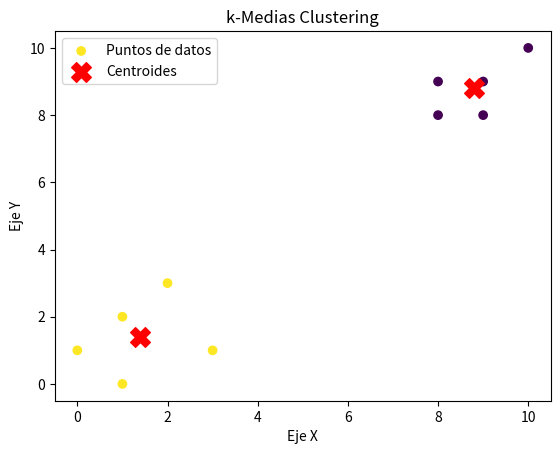

Python code for this plot:
import numpy as np
import matplotlib.pyplot as plt
# Función para calcular la distancia euclidiana entre dos puntos
def euclidean_distance(point1, point2):
    return np.sqrt(np.sum((point1 - point2) ** 2))

# Clase que implementa el algoritmo k-medias
class KMeans:
    def __init__(self, k=2, max_iters=100):
        self.k = k  # Número de clústeres
        self.max_iters = max_iters  # Número máximo de iteraciones
        self.centroids = None  # Para almacenar los centroides
        self.clusters = None  # Para almacenar los clústeres

    def fit(self, X):
        # Inicializar aleatoriamente los centroides seleccionando k puntos de los datos
        np.random.seed(42)  # Para reproducibilidad
        initial_centroids_idx = np.random.choice(len(X), self.k, replace=False)
        self.centroids = X[initial_centroids_idx]
        
        # Iterar hasta que se cumpla el criterio de parada o se alcance el máximo de iteraciones
        for _ in range(self.max_iters):
            # Asignar cada punto al clúster más cercano
            self.clusters = self.create_clusters(X)

            # Guardar los centroides actuales para compararlos después
            previous_centroids = self.centroids.copy()

            # Recalcular los centroides (la media de todos los puntos en cada clúster)
            self.centroids = self.calculate_new_centroids(X)

            # Verificar si los centroides no han cambiado (criterio de parada)
            if self.is_converged(previous_centroids, self.centroids):
                break

    def create_clusters(self, X):
        clusters = [[] for _ in range(self.k)]
        for idx, point in enumerate(X):
            # Encontrar el centroide más cercano al punto
            closest_centroid = np.argmin([euclidean_distance(point, centroid) for centroid in self.centroids])
            # Asignar el punto al clúster correspondiente
            clusters[closest_centroid].append(idx)
        return clusters

    def calculate_new_centroids(self, X):
        # Calcular los nuevos centroides como la media de los puntos en cada clúster
        return np.array([X[cluster].mean(axis=0) if len(cluster) > 0 else np.zeros(X.shape[1]) for cluster in self.clusters])

    def is_converged(self, previous_centroids, new_centroids):
        # Verificar si los centroides han dejado de moverse (se han estabilizado)
        return np.all(previous_centroids == new_centroids)

    def predict(self, X):
        # Asignar a cada punto nuevo su clúster más cercano
        predictions = [np.argmin([euclidean_distance(point, centroid) for centroid in self.centroids]) for point in X]
        return np.array(predictions)

# Ejemplo de uso:

# Datos de ejemplo (10 puntos en un espacio bidimensional)
X = np.array([[1, 2], [2, 3], [3, 1], [8, 9], [9, 8], [10, 10], 
              [1, 0], [0, 1], [9, 9], [8, 8]])

# Crear el modelo k-medias con k=2 (buscamos 2 clústeres)
kmeans = KMeans(k=2)

# Ajustar el modelo a los datos
kmeans.fit(X)

# Mostrar los centroides finales
print("Centroides finales:\n", kmeans.centroids)

# Predecir los clústeres para los mismos datos (X)
predicciones = kmeans.predict(X)

# Mostrar a qué clúster pertenece cada punto de los datos
print("Asignaciones de clúster para cada punto de datos:\n", predicciones)

# Visualizar los datos y los centroides
plt.scatter(X[:, 0], X[:, 1], c=predicciones, cmap='viridis', marker='o', label='Puntos de datos')
plt.scatter(kmeans.centroids[:, 0], kmeans.centroids[:, 1], c='red', marker='X', s=200, label='Centroides')
plt.title('k-Medias Clustering')
plt.xlabel('Eje X')
plt.ylabel('Eje Y')
plt.legend()
plt.show()
"""
Clase KMeans:

El constructor __init__ inicializa el número de clústeres k y el número máximo de iteraciones max_iters. Los centroides iniciales y los clústeres se inicializan como None.
Función fit:

Esta función ajusta el modelo a los datos. Comienza eligiendo aleatoriamente los centroides iniciales de entre los puntos de datos.
En cada iteración:
Asigna cada punto de datos al clúster cuyo centroide esté más cerca.
Recalcula los centroides como la media de los puntos dentro de cada clúster.
Verifica si los centroides han convergido (es decir, si no cambian de posición).
Si los centroides se estabilizan antes de alcanzar el máximo de iteraciones, el algoritmo termina.
Función create_clusters:

Asigna cada punto de datos al clúster correspondiente, encontrando el centroide más cercano.
Función calculate_new_centroids:

Calcula nuevos centroides como la media de los puntos dentro de cada clúster.
Función is_converged:

Compara los nuevos centroides con los anteriores. Si no se han movido, el algoritmo ha convergido.
Función predict:

Dado un conjunto de nuevos puntos de datos, esta función asigna a cada punto el clúster cuyo centroide esté más cerca.
Ejemplo con los datos proporcionados:
Centroides finales: Muestra los puntos que representan los centros de los dos clústeres encontrados.
Asignaciones de clúster: Indica a qué clúster pertenece cada punto de los datos.
"""